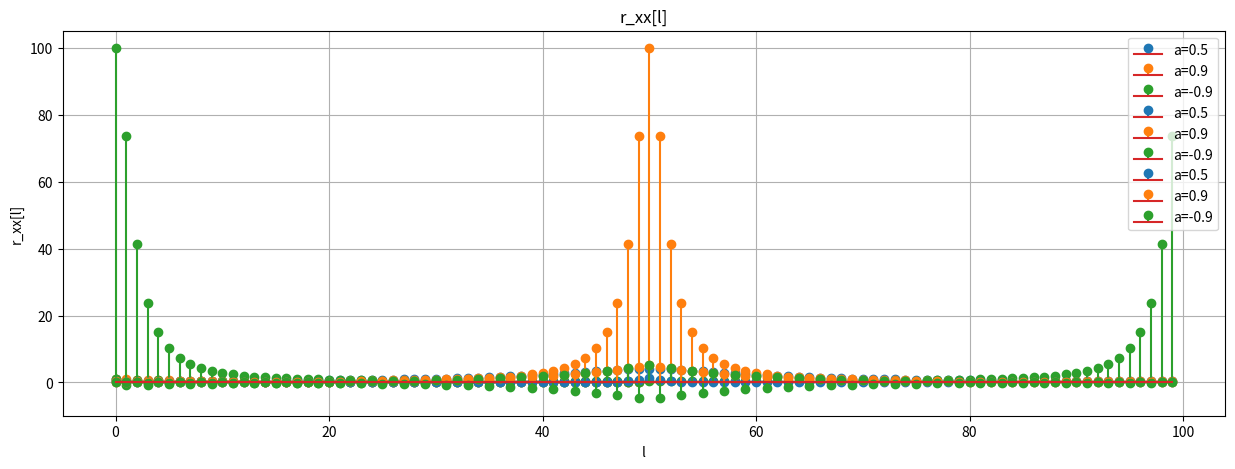

The matplotlib source for this figure:
import matplotlib.pyplot as plt
import numpy as np


def x(n, a):
    return a**n


def s_xx(f, a):
    return 1 / (1 - 2 * a * np.cos(2 * np.pi * f) + a**2)


def r_xx(l, a):
    return (a ** np.abs(l)) / (1 - a**2)


def plot(functions: list, names: list, y_label, x_label):
    plt.title(y_label)
    ax1 = plt.subplot()
    ax1.figure.set_size_inches(15, 5)

    for i in range(len(functions)):
        ax1.stem(functions[i], label=names[i], linefmt=f"C{i}-")

    ax1.set_ylabel(y_label)
    ax1.set_xlabel(x_label)
    ax1.legend()
    ax1.grid(True)
    plt.show()


def main():
    n = np.arange(50)
    l = np.arange(-50, 50)
    f = np.arange(-0.5, 0.5, step=0.01)

    a_n = [0.5, 0.9, -0.9]
    names = ["a=0.5", "a=0.9", "a=-0.9"]

    plot([x(n, a) for a in a_n], names, "x[n]", "n")
    plot([s_xx(f, a) for a in a_n], names, "s_xx[f]", "f")
    plot([r_xx(l, a) for a in a_n], names, "r_xx[l]", "l")


if __name__ == "__main__":
    main()
